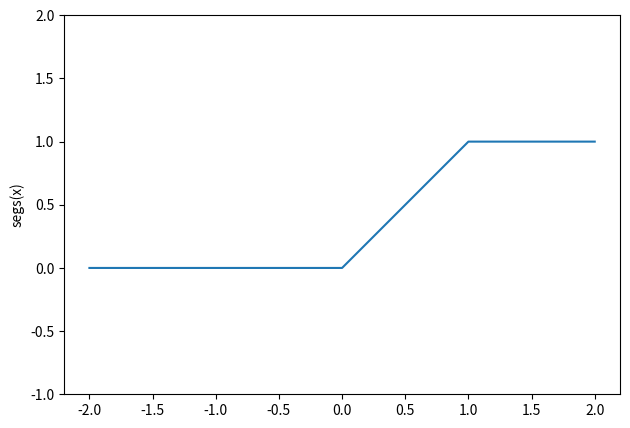

Write Python code to recreate this figure.
# https://en.wikipedia.org/wiki/Positive_and_negative_parts

def pos_parts(x: float) -> float:
    return 0 if x < 0 else x


def neg_parts(x: float) -> float:
    return 0 if x > 0 else x


def segs(x: float) -> float:
    return pos_parts(neg_parts(x-1) + 1)


import matplotlib.pyplot as plt

xs = [i for i in range(-2, 3)]
ys = [segs(i) for i in range(-2, 3)]

fig, ax = plt.subplots()
ax.set_aspect('equal')
ax.plot(xs, ys)

plt.ylabel('segs(x)')
plt.ylim([-1, 2])

fig.tight_layout()
plt.show()
